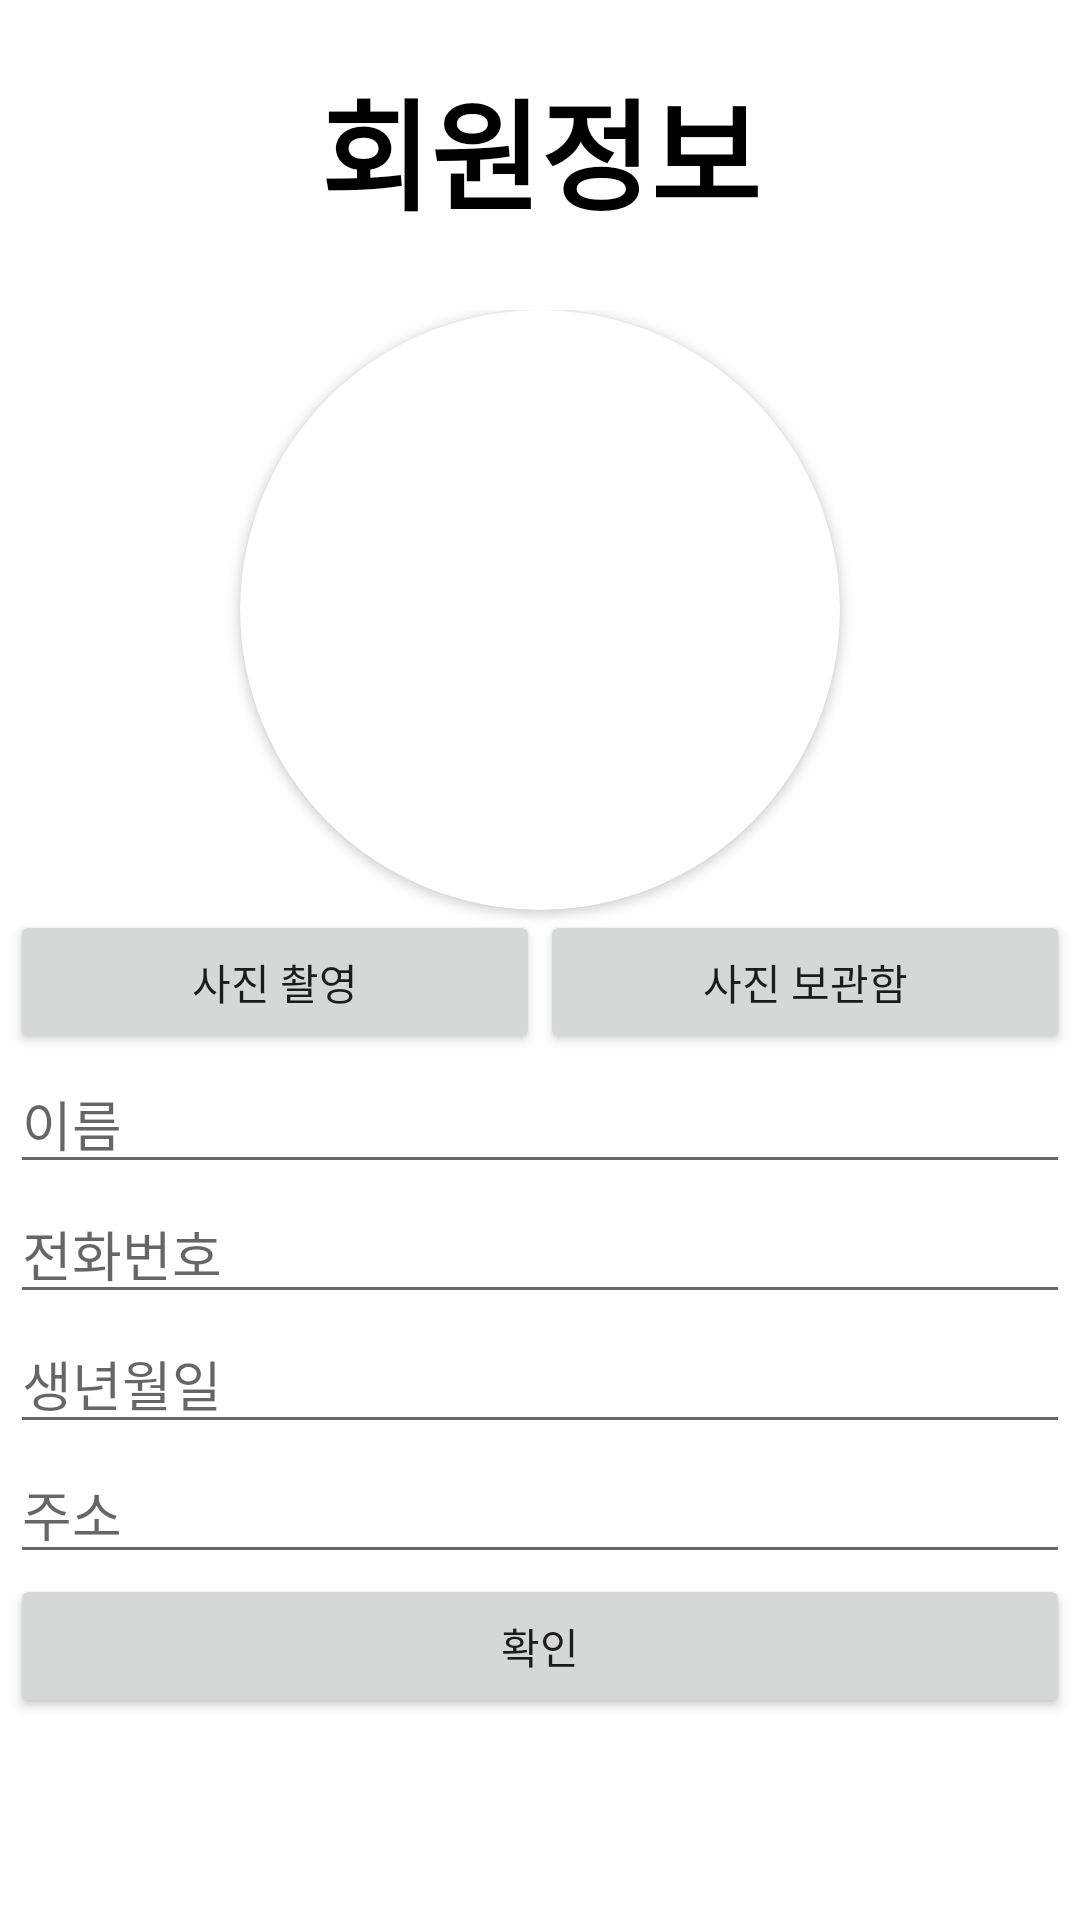

The Android layout XML behind this screen, and the referenced resources:
<!-- AndroidManifest.xml: application theme Theme.BookSNS -->
<!-- res/layout/activity_member_init.xml -->
<?xml version="1.0" encoding="utf-8"?>
<LinearLayout xmlns:android="http://schemas.android.com/apk/res/android"
    xmlns:app="http://schemas.android.com/apk/res-auto"
    xmlns:tools="http://schemas.android.com/tools"
    android:orientation="vertical"
    android:layout_width="match_parent"
    android:layout_height="match_parent">

    <TextView
        android:layout_width="match_parent"
        android:layout_height="100dp"
        android:gravity="center"
        android:text="회원정보"
        android:textColor="#000000"
        android:textSize="40sp"
        android:textStyle="bold" />

    <LinearLayout
        android:layout_width="match_parent"
        android:layout_height="match_parent"
        android:gravity="center_horizontal"
        android:orientation="vertical"
        android:padding="10px">

        <androidx.cardview.widget.CardView
            android:layout_width="200dp"
            android:layout_height="200dp"
            app:cardCornerRadius="100dp" >

            <ImageView
                android:id="@+id/profileImageView"
                android:layout_width="match_parent"
                android:layout_height="match_parent"
                android:adjustViewBounds="true"
                app:srcCompat="@mipmap/ic_launcher_round" />
        </androidx.cardview.widget.CardView>



        <LinearLayout
            android:layout_width="match_parent"
            android:layout_height="wrap_content"
            android:orientation="horizontal">

            <Button
                android:id="@+id/takePhoto"
                android:layout_width="0dp"
                android:layout_height="wrap_content"
                android:layout_weight="1"
                android:text="사진 촬영"
                />

            <Button
                android:id="@+id/getPhoto"
                android:layout_width="0dp"
                android:layout_height="wrap_content"
                android:layout_weight="1"
                android:text="사진 보관함"
                />
        </LinearLayout>
        <EditText
            android:id="@+id/edtName"
            android:layout_width="match_parent"
            android:layout_height="wrap_content"
            android:ems="10"
            android:hint="이름"
            android:inputType="textPersonName" />

        <EditText
            android:id="@+id/edtPhoneNum"
            android:layout_width="match_parent"
            android:layout_height="wrap_content"
            android:ems="10"
            android:hint="전화번호"
            android:inputType="phone" />

        <EditText
            android:id="@+id/edtBirth"
            android:layout_width="match_parent"
            android:layout_height="wrap_content"
            android:ems="10"
            android:hint="생년월일"
            android:inputType="date" />

        <EditText
            android:id="@+id/edtAddress"
            android:layout_width="match_parent"
            android:layout_height="wrap_content"
            android:ems="10"
            android:hint="주소"
            android:inputType="textPostalAddress" />

        <Button
            android:id="@+id/btnMbInfo"
            android:layout_width="match_parent"
            android:layout_height="wrap_content"
            android:text="확인" />


    </LinearLayout>

</LinearLayout>
<!-- resources referenced by this layout -->
<resources>
  <style name="Theme.BookSNS" parent="Theme.MaterialComponents.DayNight.DarkActionBar">
          
          <item name="colorPrimary">@color/purple_500</item>
          <item name="colorPrimaryVariant">@color/purple_700</item>
          <item name="colorOnPrimary">@color/white</item>
          
          <item name="colorSecondary">@color/teal_200</item>
          <item name="colorSecondaryVariant">@color/teal_700</item>
          <item name="colorOnSecondary">@color/black</item>
          
          <item name="android:statusBarColor" tools:targetApi="l">?attr/colorPrimaryVariant</item>
          
      </style>
  <!-- not gathered from this repository: default colours our renderer supplied (Android Studio template values) -->
  <color name="purple_500">#FF6200EE</color>
  <color name="purple_700">#FF3700B3</color>
  <color name="teal_200">#FF03DAC5</color>
  <color name="teal_700">#FF018786</color>
  <color name="black">#FF000000</color>
  <color name="white">#FFFFFFFF</color>
</resources>
